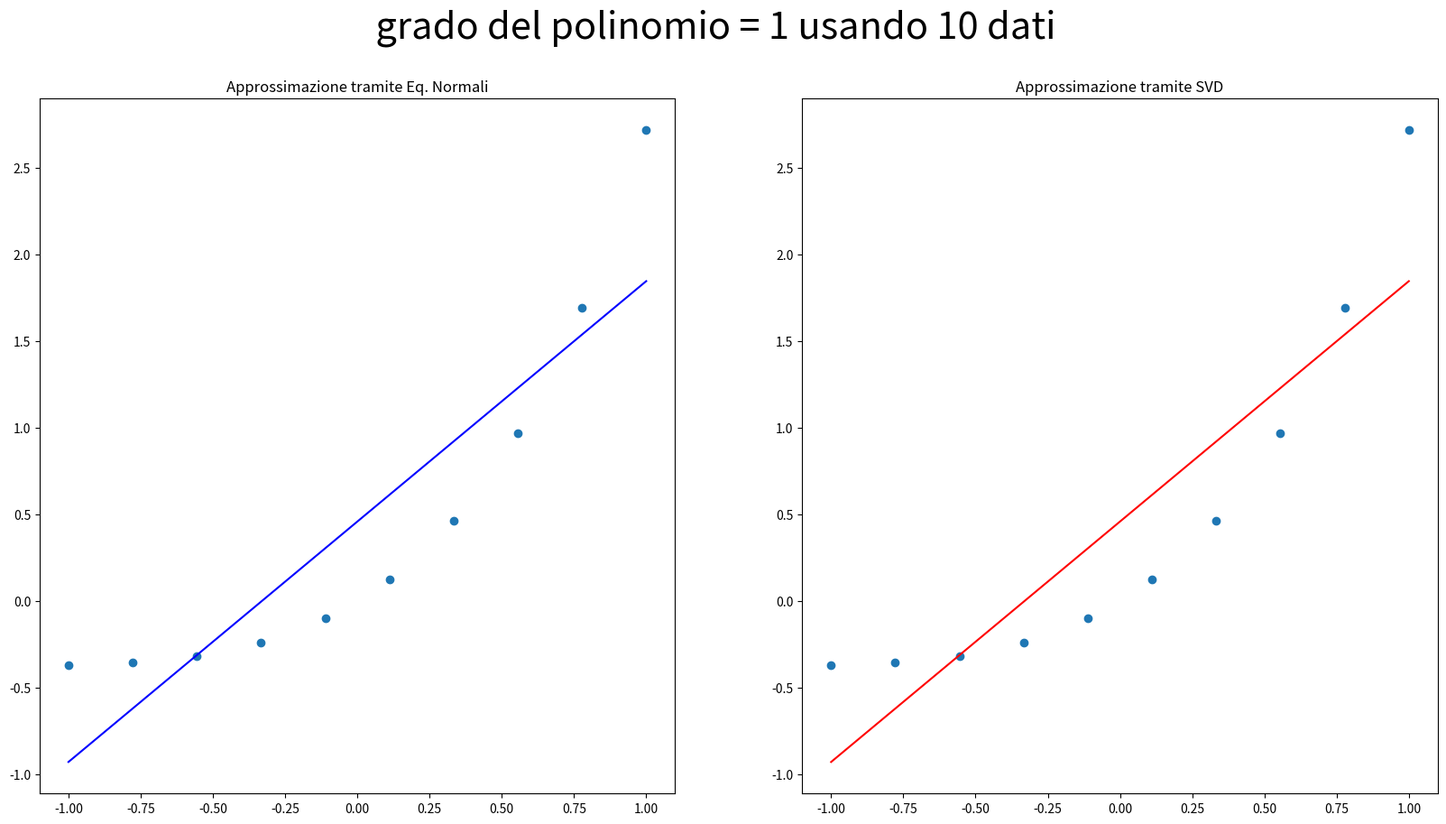
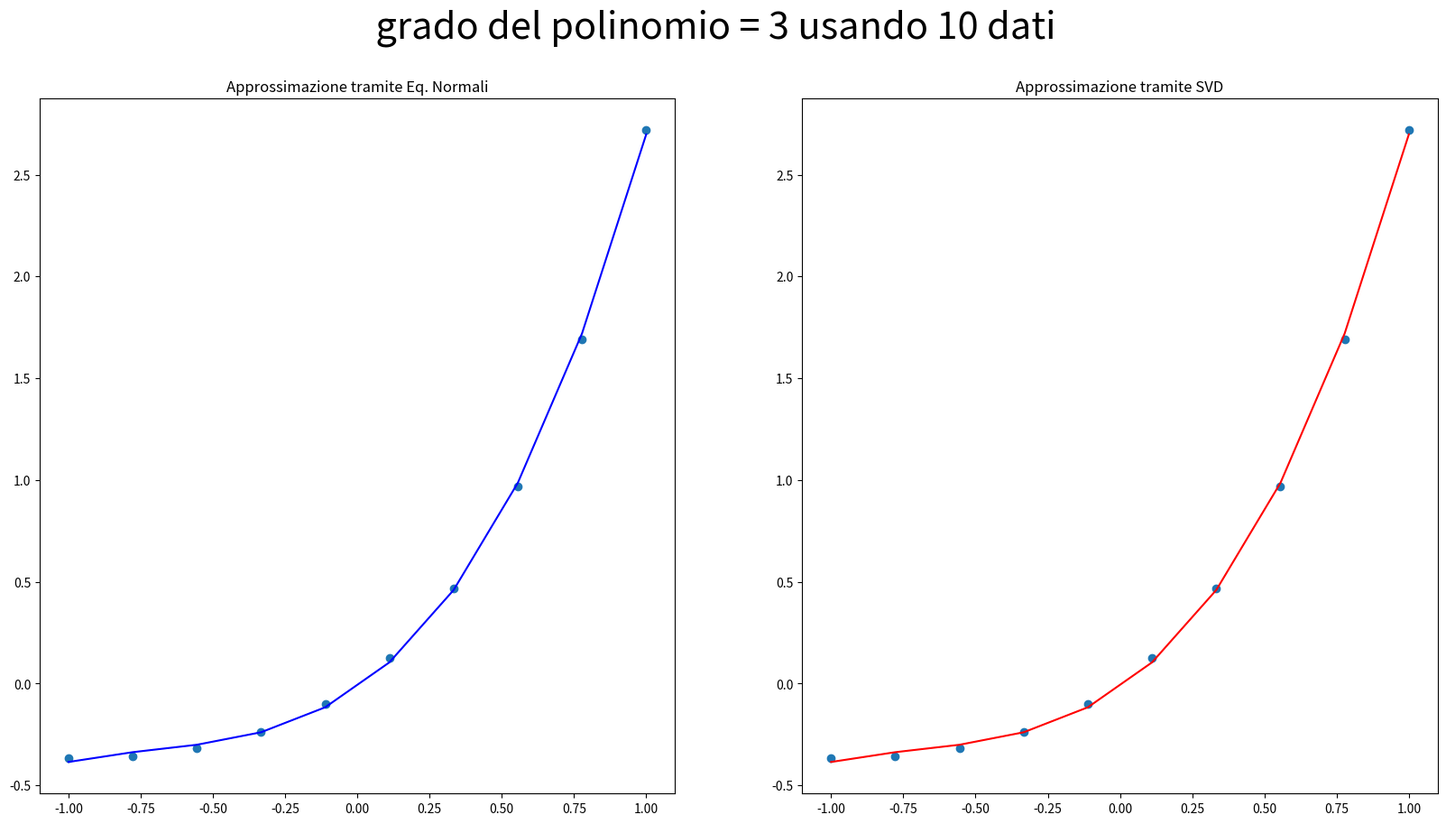
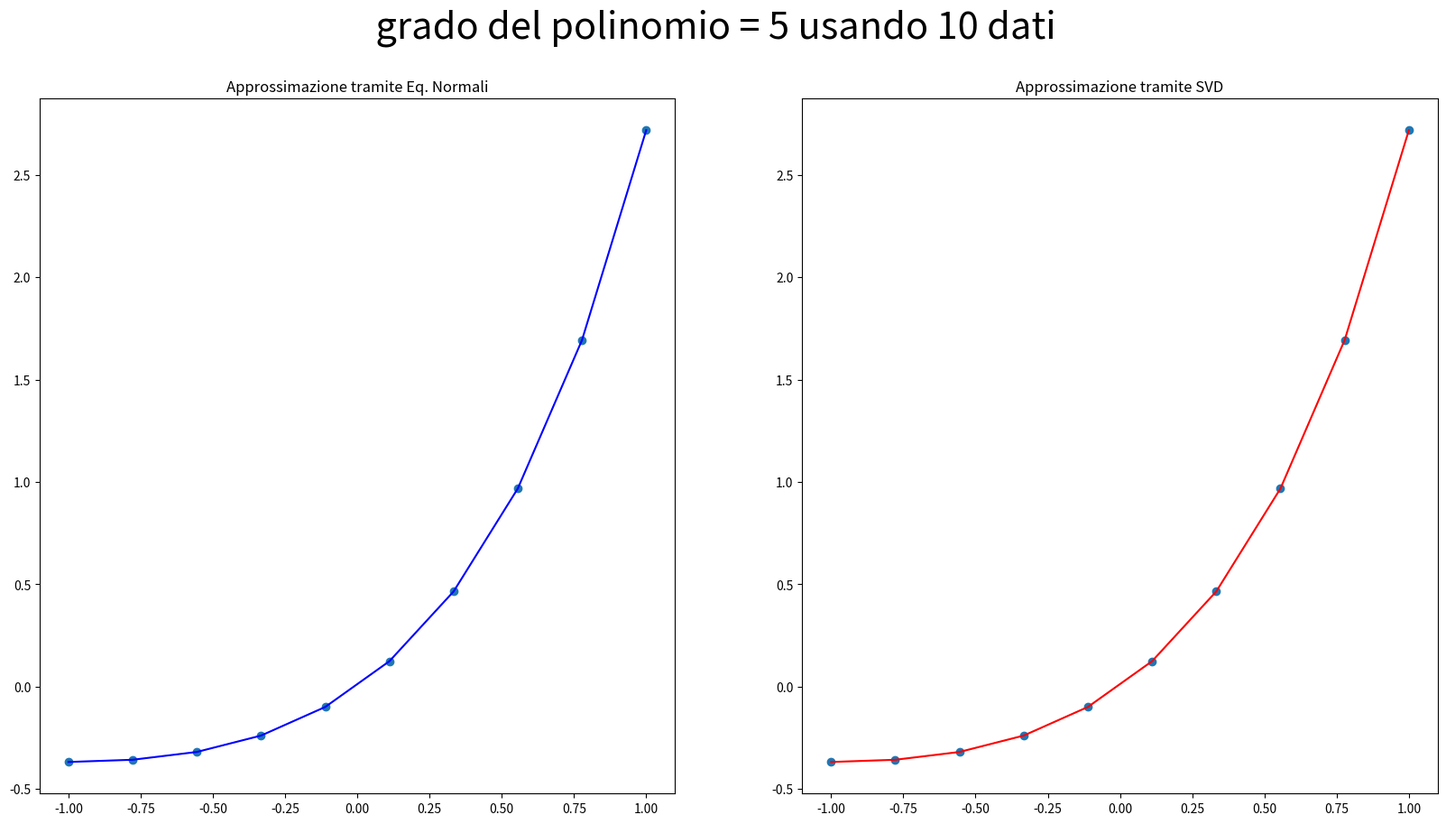
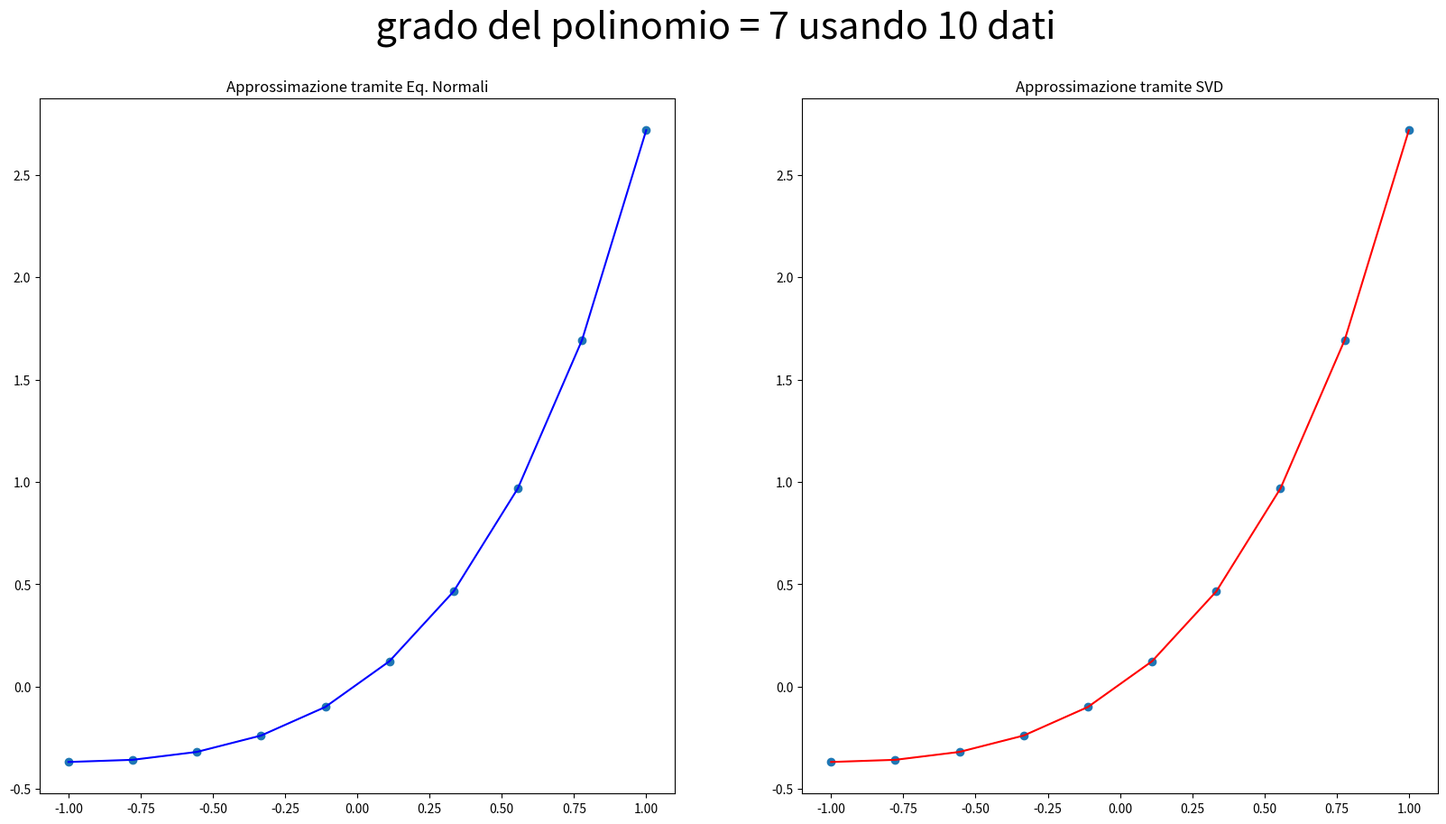
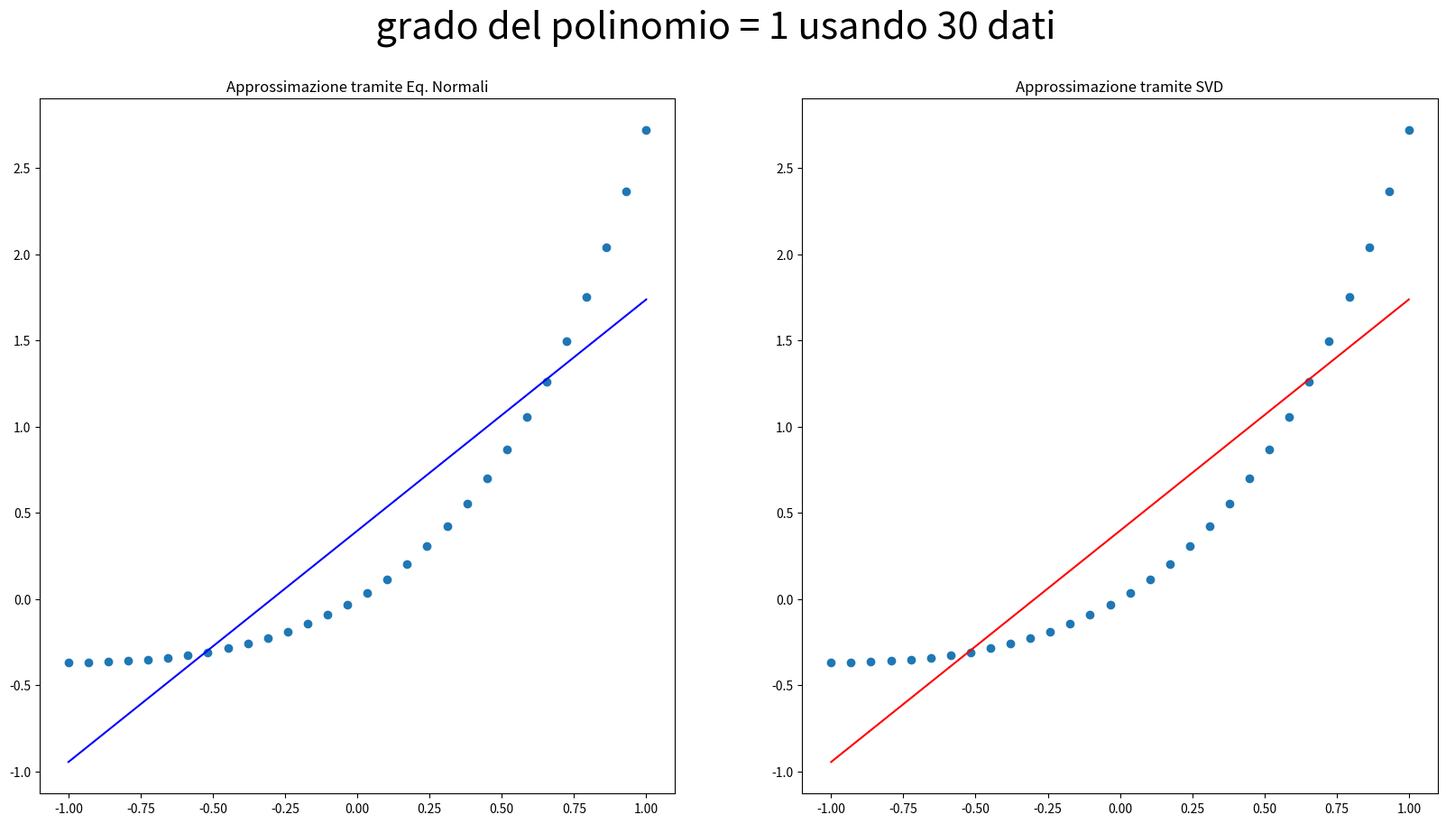
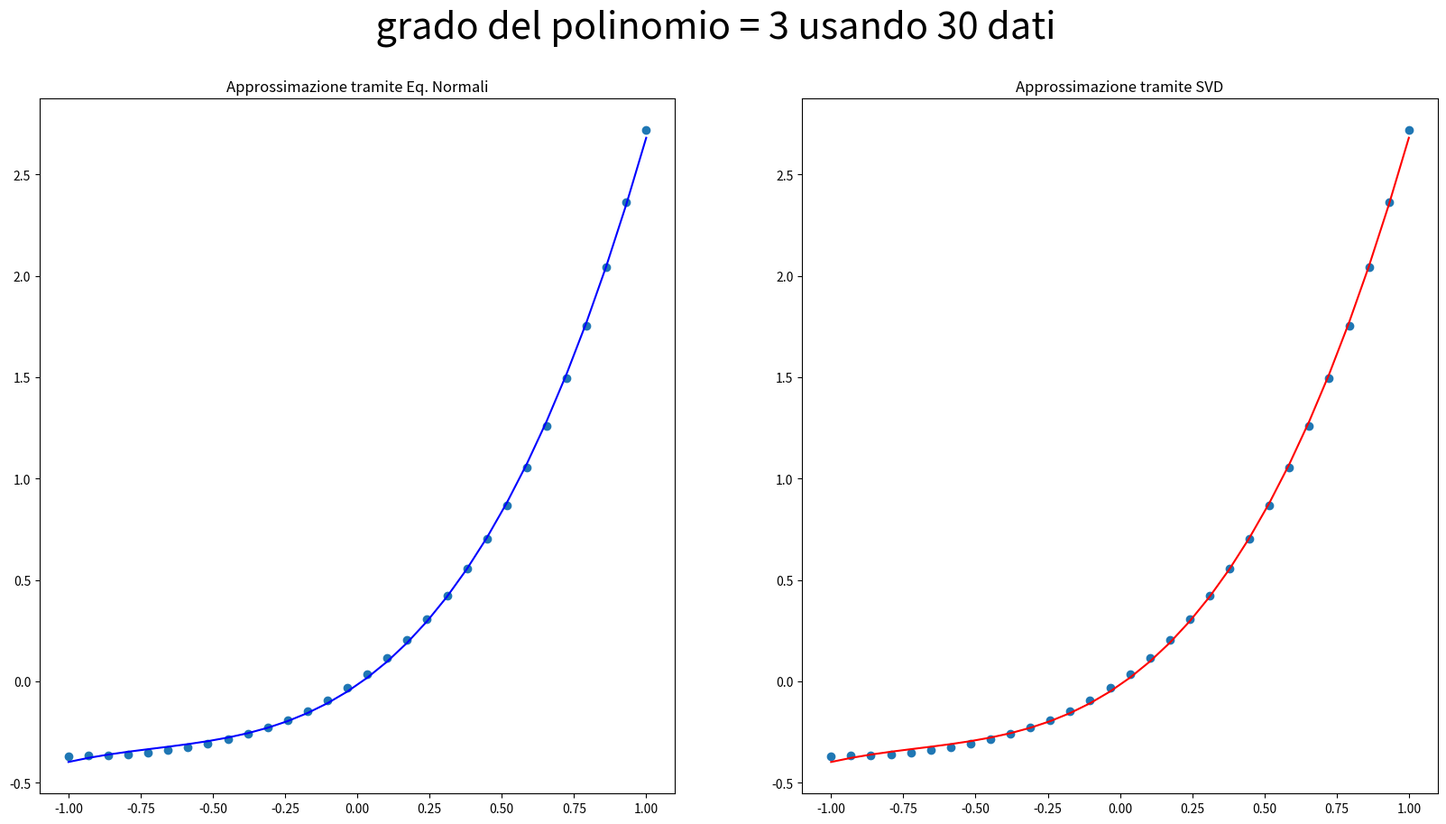
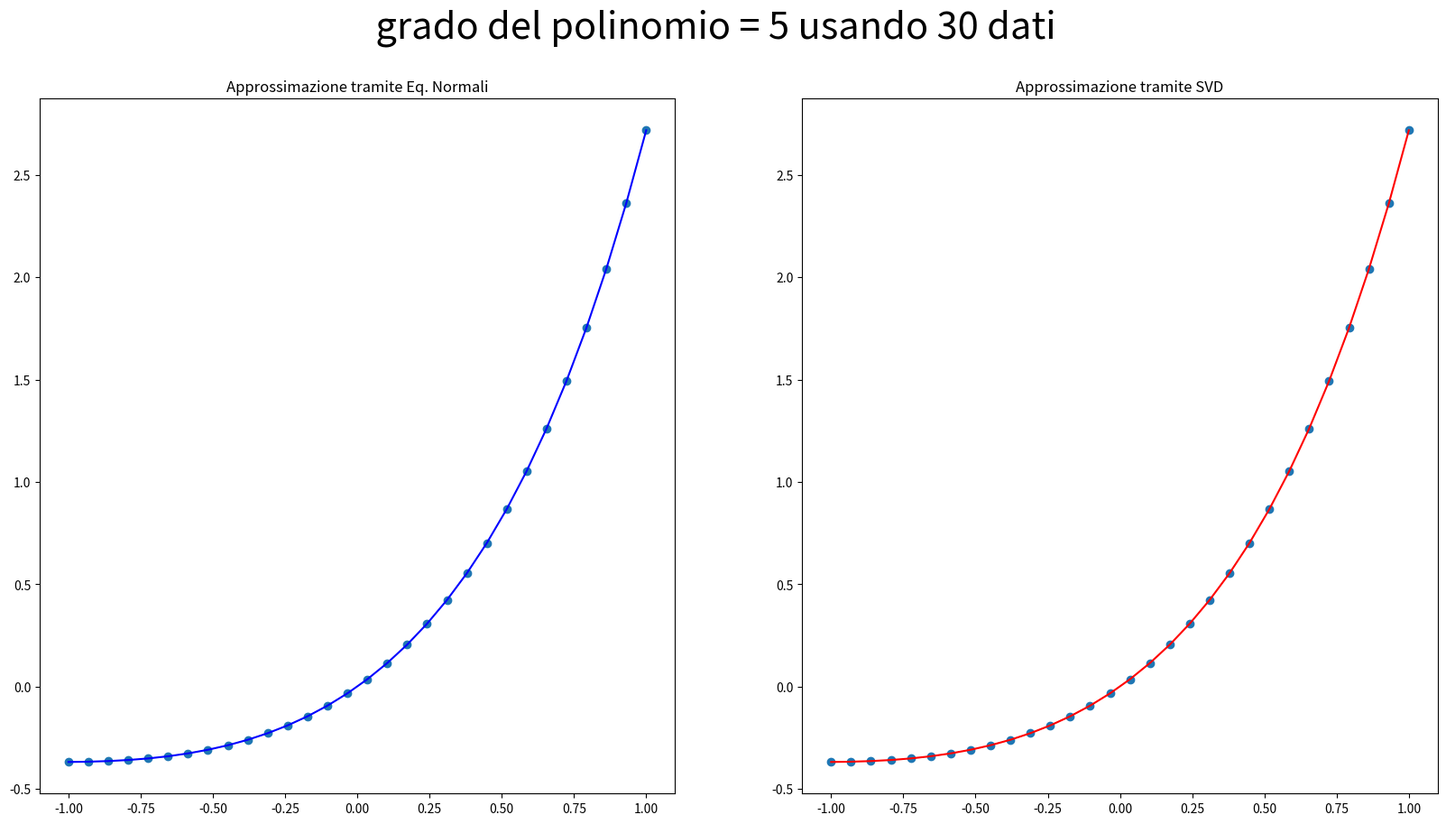
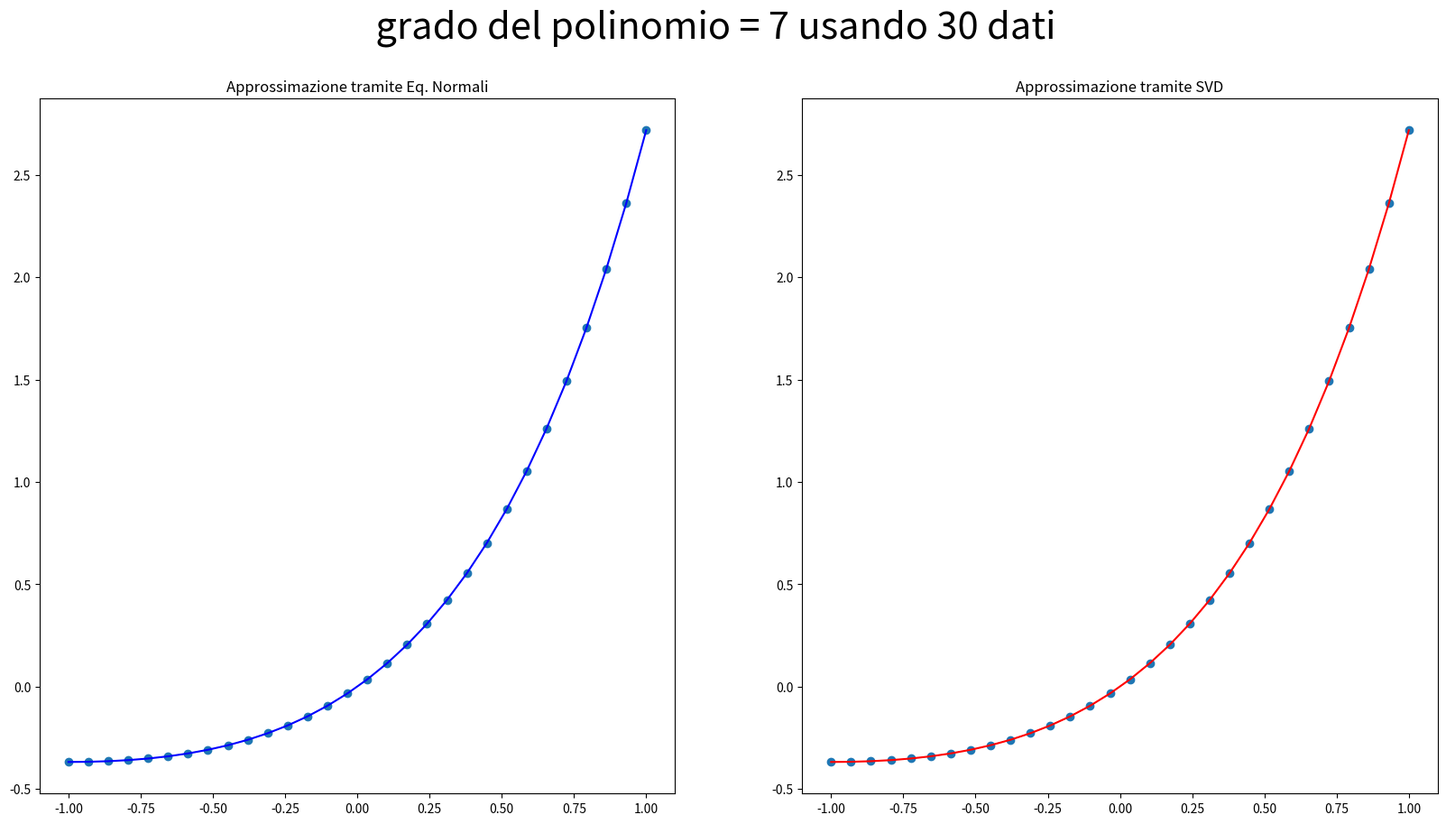
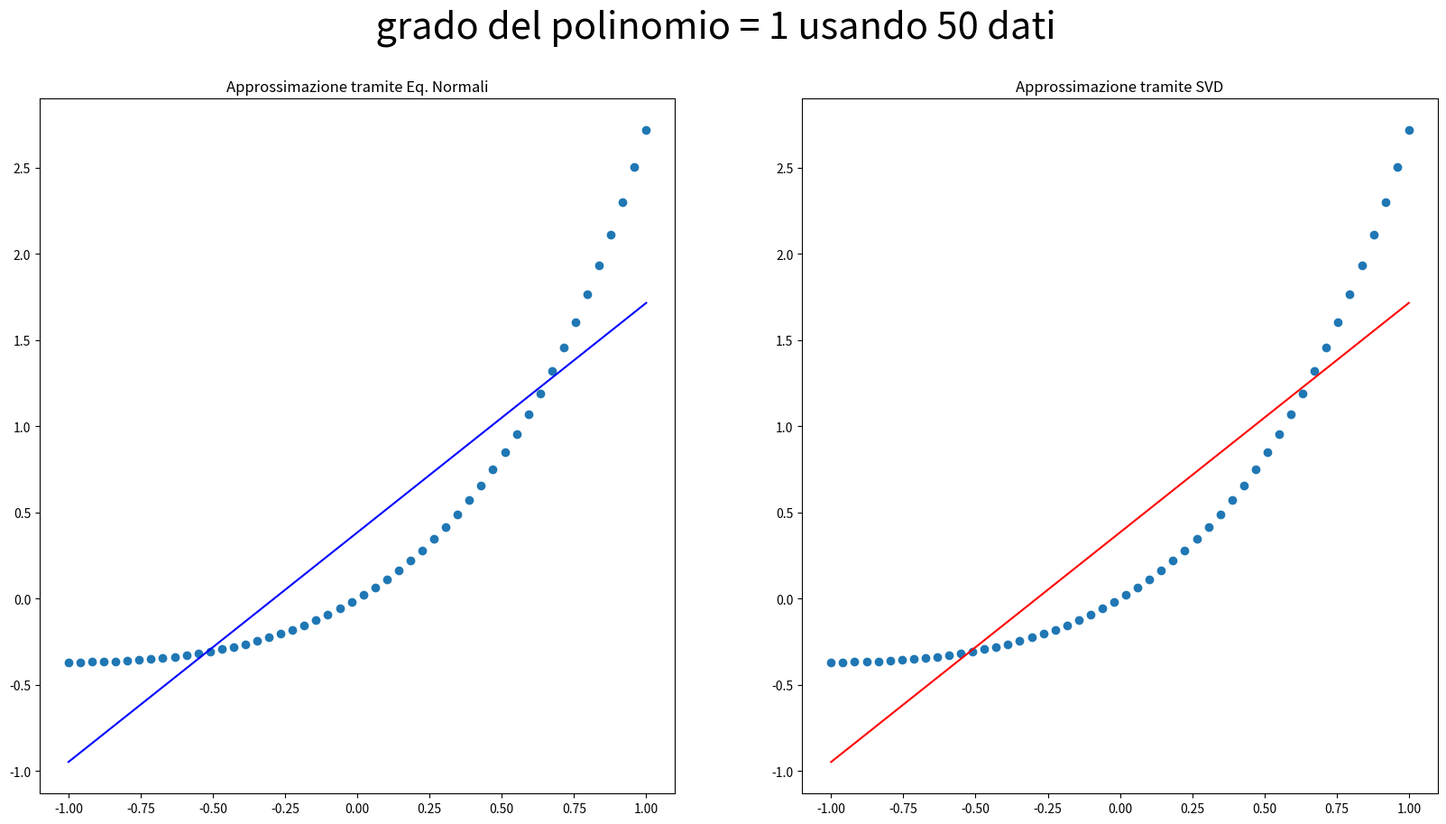
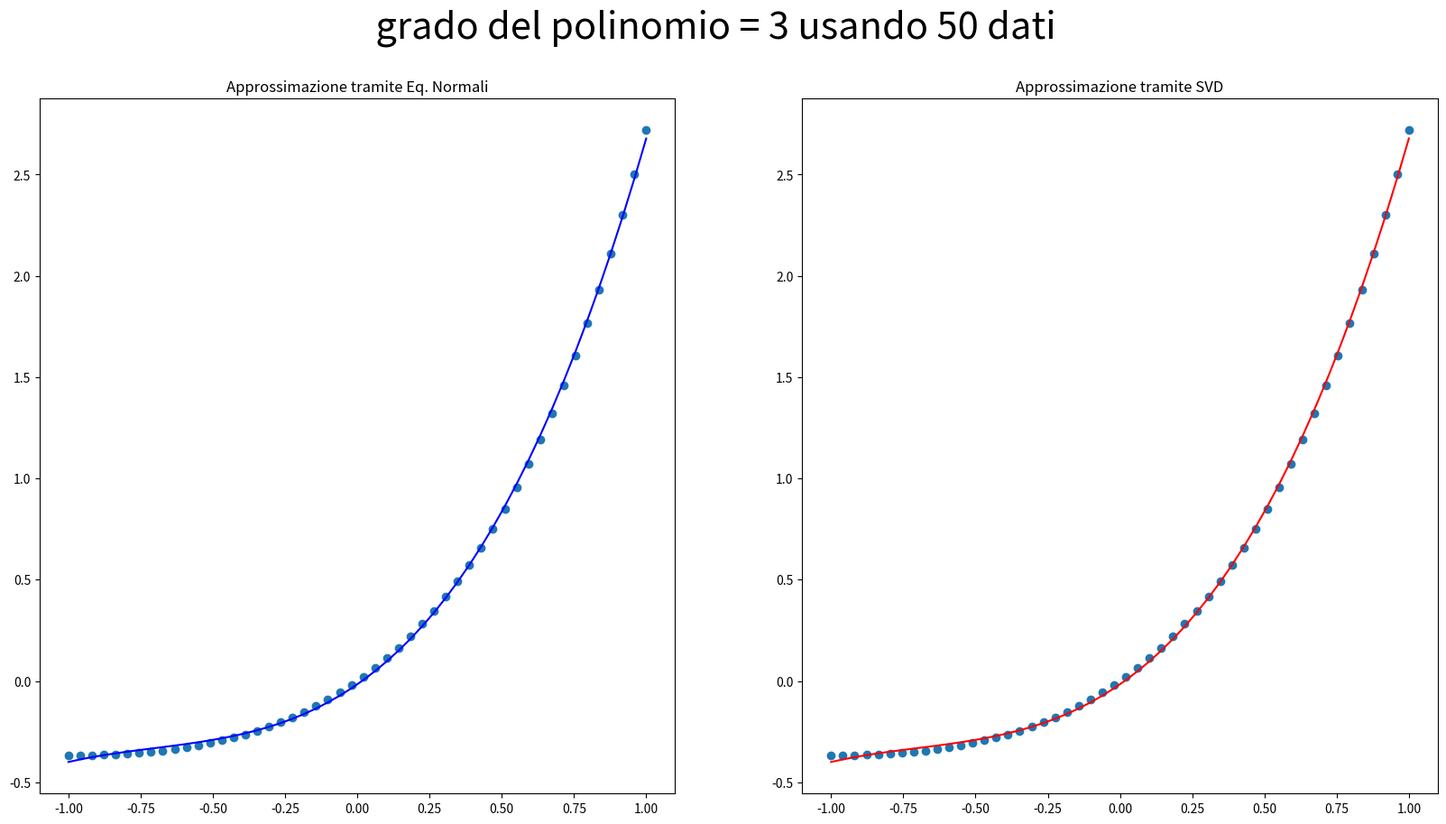
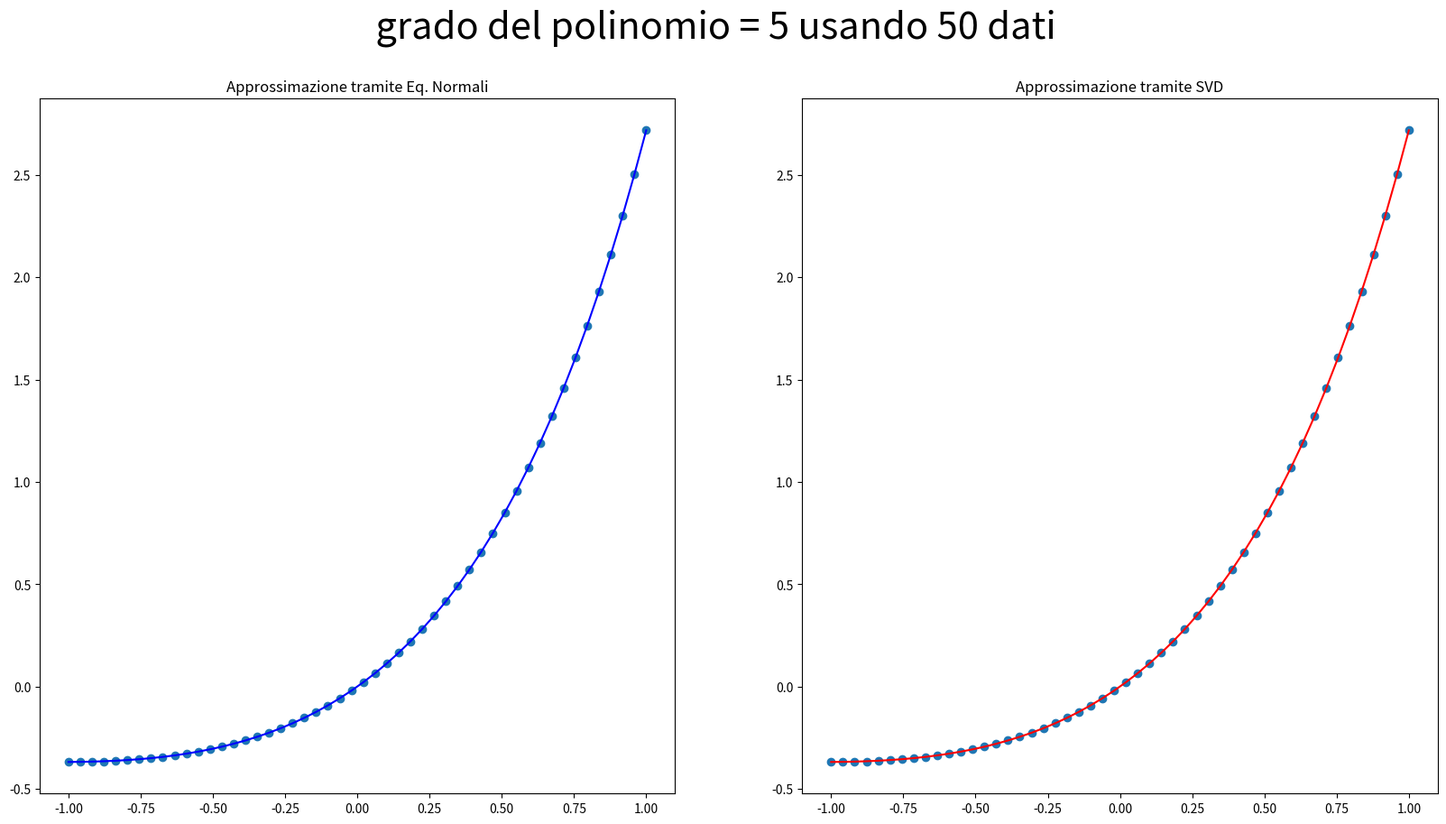
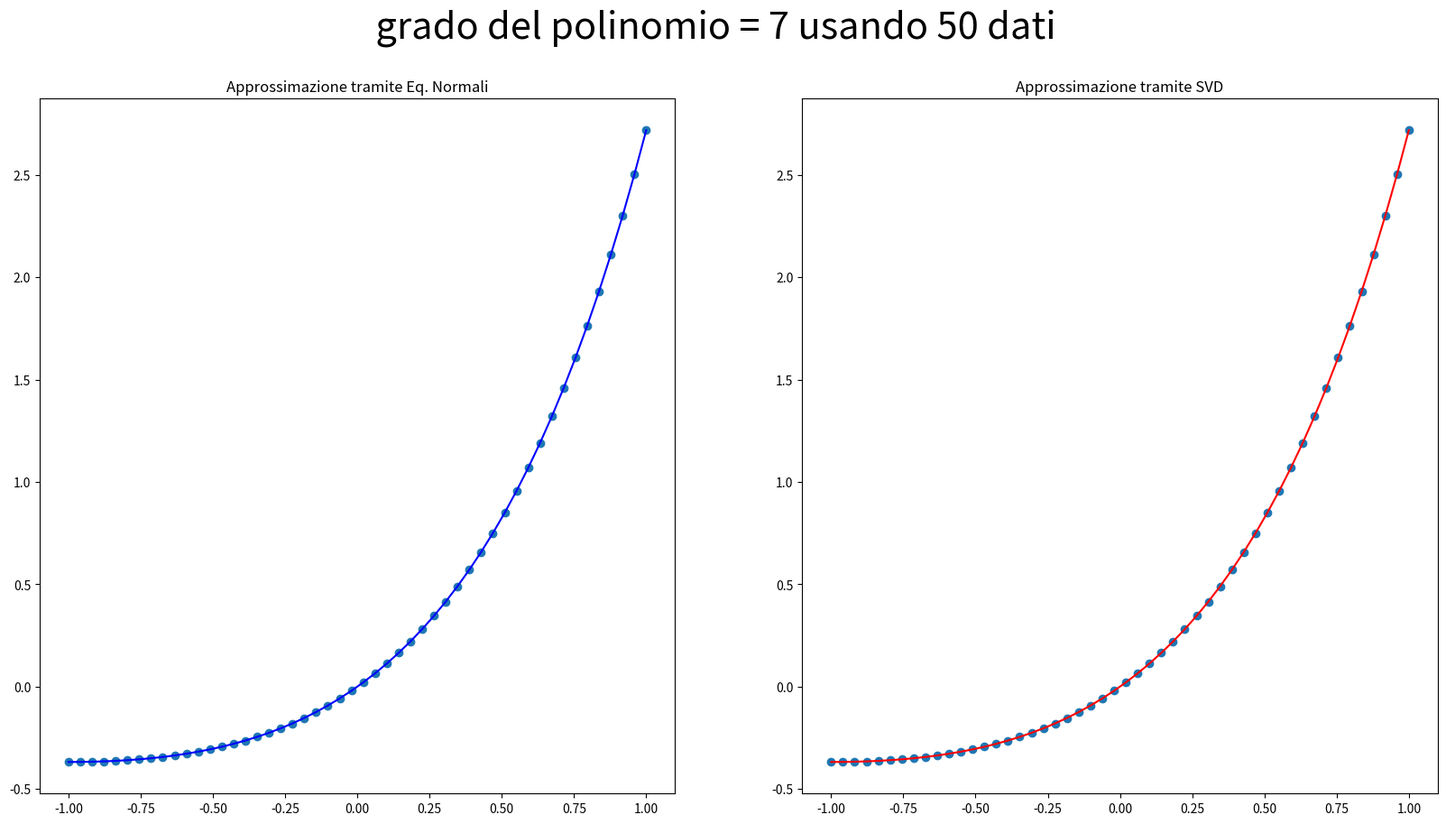

The matplotlib source for these figures, in order:
# -*- coding: utf-8 -*-
"""
Created on Thu Jan 26 17:06:00 2023

@author: giuse
"""

import numpy as np
import math
import matplotlib.pyplot as plt
import scipy.linalg



def p(alpha, x):
  n=alpha.size
  m=x.size 
  A = np.zeros((m,n))
  for i in range(n):
      A[:, i]=x**i
  return A@alpha


def f(x):
    sol=np.zeros(x.size)
    for i in range(x.size):
        sol[i]=x[i]*(math.exp(x[i]))
    return sol




for N in np.arange(10, 60, 20):
    x = np.linspace(-1, 1, N)
    y = f(x)
    N = x.size
    
    for n in range(1,8,2):
        
        
        A = np.zeros((N, n+1))
        
        for i in range(n+1):
            A[:, i]=x**i
          
        
        
        ''' RISOLUZIONE CON EQUAZIONI NORMALI'''
        ATA = A.T@A
        ATy = A.T@y
        
        L = scipy.linalg.cholesky (ATA, lower=True) 
        tmp = np.linalg.solve(L,ATy)
        
        alpha_normali = np.linalg.solve(L.T,tmp)
        
        ''' RISOLUZIONE CON SVD '''
        
        U, s, Vh = scipy.linalg.svd(A)
        
        alpha_svd = np.zeros(s.shape)
        for i in range(n+1):
            ui=U[:,i]
            vi=Vh[i,:]
            alpha_svd = alpha_svd + (np.dot(ui,y)*vi)/s[i]
          
        
        ''' VISUALIZZAZIONE DEI RISULTATI '''
        
        
        
        y_normali = p(alpha_normali, x)
        y_svd = p(alpha_svd, x)
        
        err1 = np.linalg.norm (y-y_normali, 2) 
        err2 = np.linalg.norm (y-y_svd, 2) 
        print ('Errore di approssimazione con Eq. Normali con grado del polinomio n = ', n, ':',  err1, ' con numero di nodi: ', N)
        print ('Errore di approssimazione con SVD con grado del polinomio n = ',n, ':', err2, ' con numero di nodi: ', N)
        
        plt.figure(figsize=(20, 10))
        
        plt.subplot(1, 2, 1)
        plt.plot(x,y,'o')
        plt.plot(x, y_normali, color = 'blue')
        plt.title('Approssimazione tramite Eq. Normali')
        plt.suptitle(" grado del polinomio = " + str(n) + " usando " + str(N) + " dati ", fontsize=30 )
        
        plt.subplot(1, 2, 2)
        plt.plot(x,y,'o')
        plt.plot(x, y_svd, color = 'red')
        plt.title('Approssimazione tramite SVD')
        
        plt.show()
